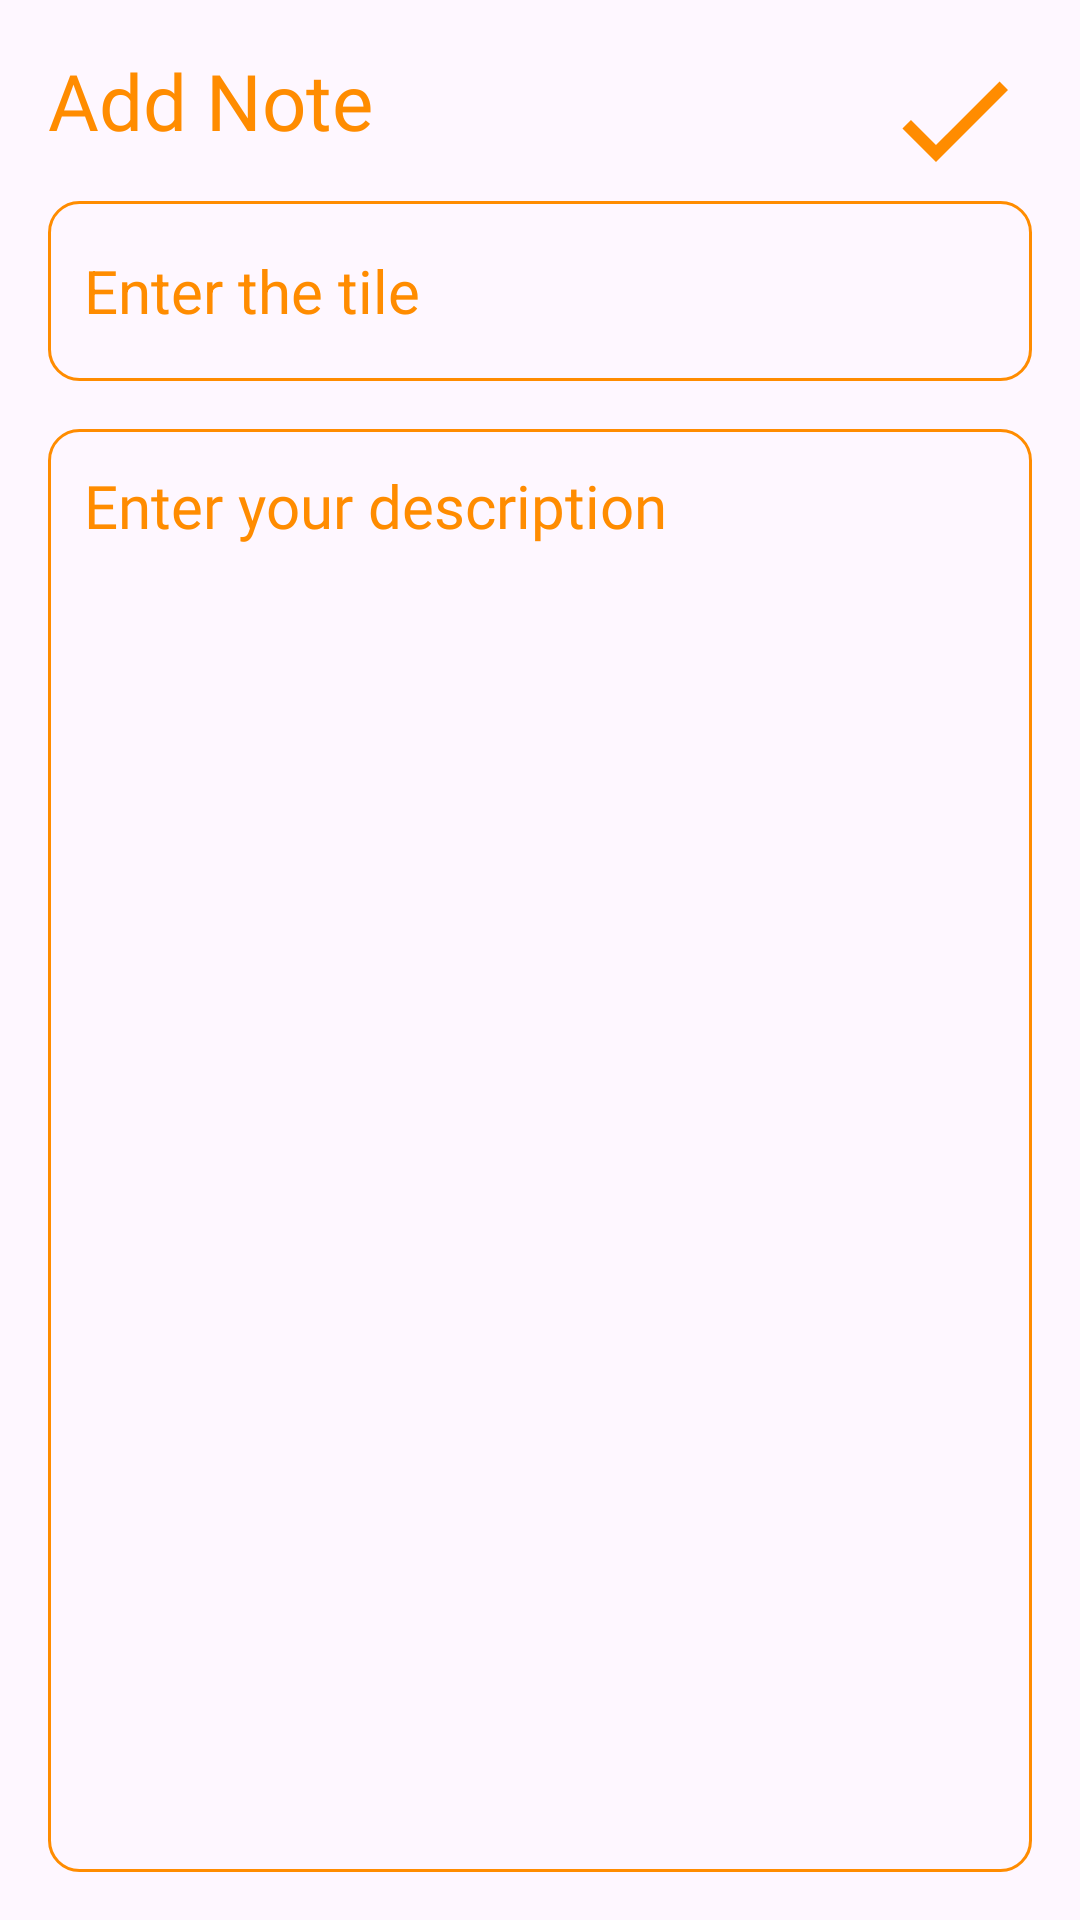

This screen was rendered from an Android layout file. Write that file and the resources it references.
<!-- AndroidManifest.xml: application theme Theme.SQLite_one -->
<!-- res/layout/activity_add_note.xml -->
<?xml version="1.0" encoding="utf-8"?>
<RelativeLayout xmlns:android="http://schemas.android.com/apk/res/android"
    xmlns:app="http://schemas.android.com/apk/res-auto"
    xmlns:tools="http://schemas.android.com/tools"
    android:layout_width="match_parent"
    android:layout_height="match_parent"
    android:orientation="vertical"
    android:padding="16dp"
    tools:context=".AddNote">


    <TextView
        android:id="@+id/addNote"
        android:layout_width="wrap_content"
        android:layout_height="wrap_content"
        android:layout_alignParentTop="true"
        android:fontFamily="@font/poppins"
        android:text="Add Note"
        android:textColor="@color/orange"
        android:textSize="26sp"

        />


    <ImageView
        android:id="@+id/save"
        android:layout_width="wrap_content"
        android:layout_height="wrap_content"
        android:layout_alignParentTop="true"
        android:layout_alignParentRight="true"
        android:src="@drawable/baseline_check_24"

        app:tint="@color/orange"

        />


    <EditText
        android:id="@+id/titleEdt"
        android:layout_width="match_parent"
        android:layout_height="60dp"
        android:layout_below="@+id/addNote"
        android:layout_marginTop="16dp"
        android:background="@drawable/edit_text_border"
        android:hint="Enter the tile"
        android:maxLines="1"
        android:padding="12dp"
        android:textColorHint="@color/orange"
        android:textColor="@color/orange"

        android:textSize="20sp"


        />


    <EditText
        android:id="@+id/etDescription"
        android:layout_width="match_parent"
        android:layout_height="match_parent"
        android:layout_below="@+id/titleEdt"
        android:layout_marginTop="16dp"
        android:background="@drawable/edit_text_border"
        android:gravity="top"
        android:hint="Enter your description"
        android:padding="12dp"
        android:textColorHint="@color/orange"
        android:textColor="@color/orange"
        android:textSize="20sp"
        android:fontFamily="@font/poppins"


        />


</RelativeLayout>
<!-- resources referenced by this layout -->
<resources>
  <color name="orange">#FF8C00</color>
  <!-- drawable baseline_check_24 (drawable) -->
  <vector android:height="50dp" android:tint="#000000"
      android:viewportHeight="25" android:viewportWidth="25"
      android:width="50dp" xmlns:android="http://schemas.android.com/apk/res/android">
      <path android:fillColor="@android:color/white" android:pathData="M9,16.17L4.83,12l-1.42,1.41L9,19 21,7l-1.41,-1.41z"/>
  </vector>
  <!-- drawable edit_text_border (drawable) -->
  <?xml version="1.0" encoding="utf-8"?>
  <shape android:shape="rectangle" xmlns:android="http://schemas.android.com/apk/res/android">
  <stroke android:width="1dp"
      android:color="@color/orange"/>
      <corners android:radius="10dp"/>
  
  </shape>
  <style name="Theme.SQLite_one" parent="Base.Theme.SQLite_one" />
  <style name="Base.Theme.SQLite_one" parent="Theme.Material3.DayNight.NoActionBar">
          
           <item name="colorPrimary">@color/orange</item>
           <item name="android:statusBarColor">@color/orange</item>
           <item name="colorPrimaryVariant">@color/orange</item>
      </style>
</resources>
